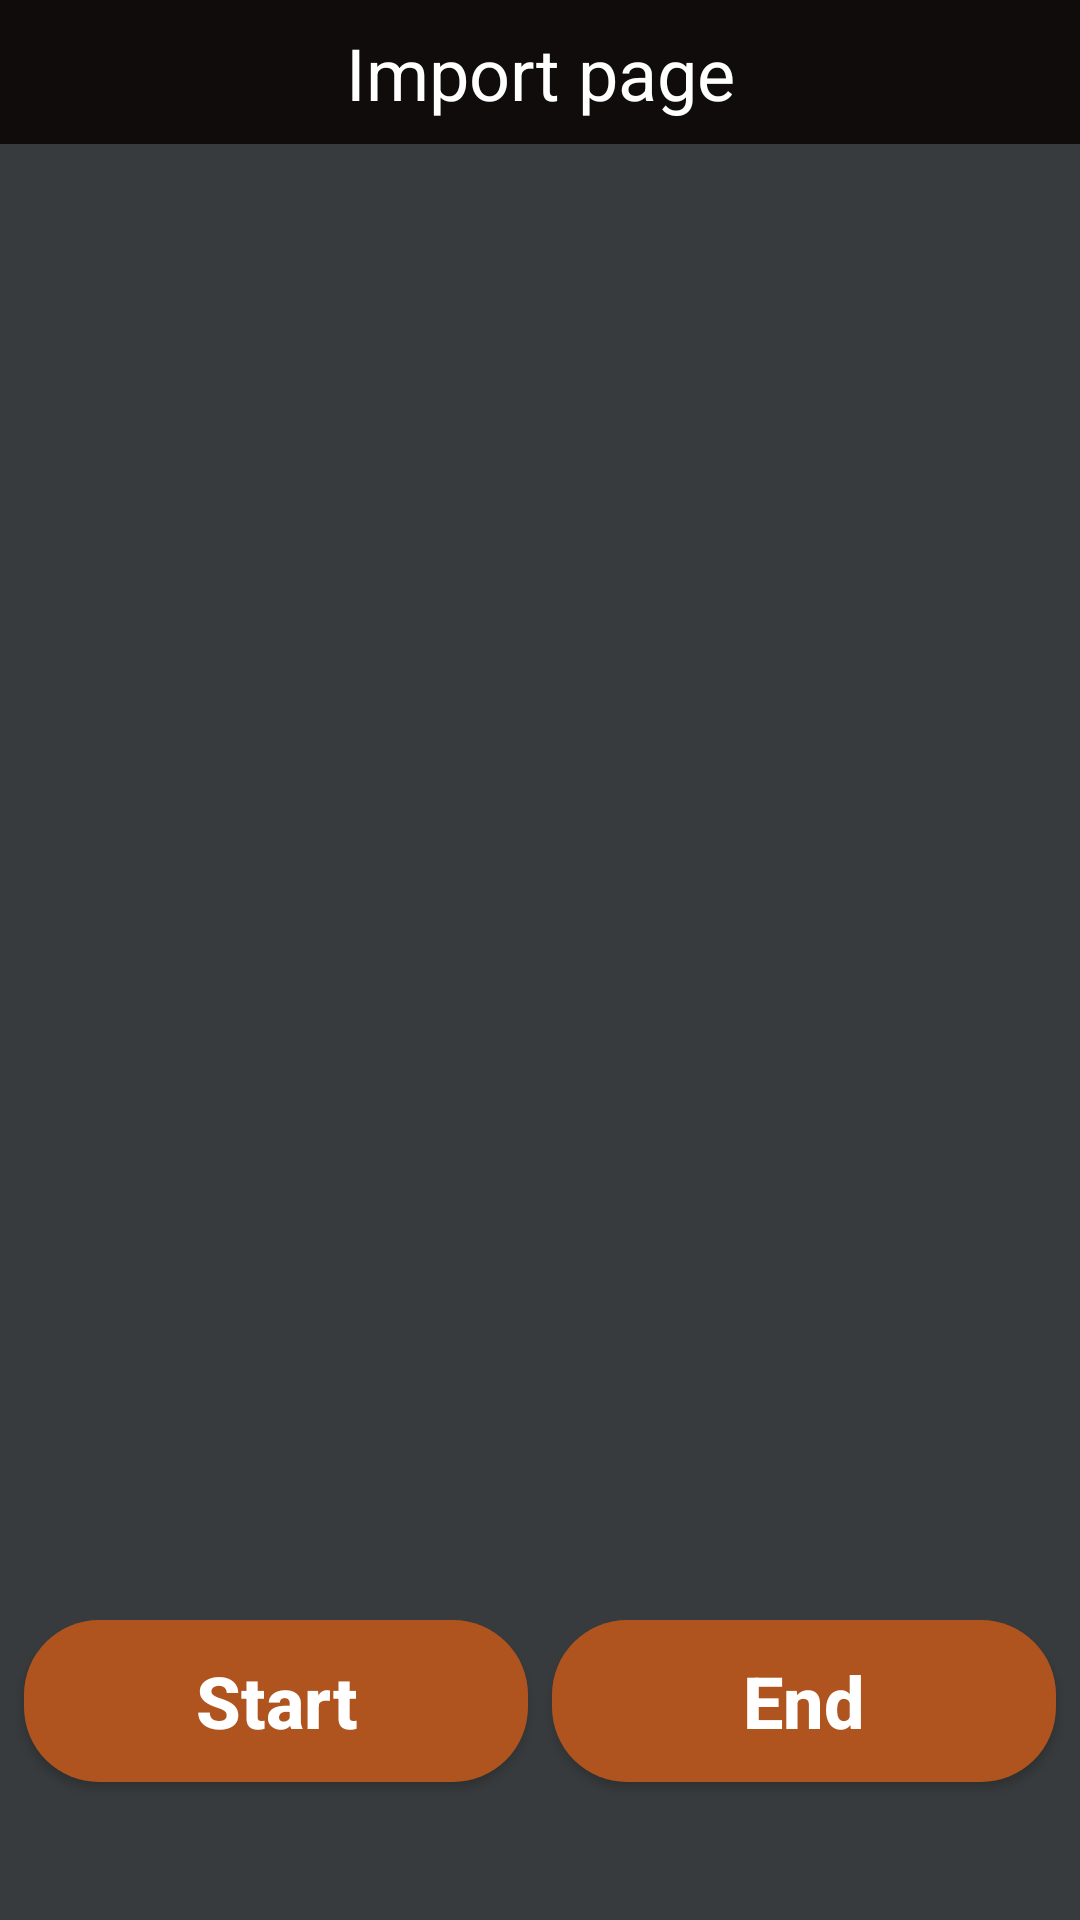

Android layout source for this screen:
<!-- AndroidManifest.xml: application theme AppTheme -->
<!-- res/layout/activity_import.xml -->
<?xml version="1.0" encoding="utf-8"?>
<android.support.v4.widget.NestedScrollView
    xmlns:android="http://schemas.android.com/apk/res/android"
    xmlns:app="http://schemas.android.com/apk/res-auto"
    xmlns:tools="http://schemas.android.com/tools"
    android:layout_width="match_parent"
    android:layout_height="match_parent"
    android:background="#383B3D"
    tools:context=".ImportActivity">

    <android.support.constraint.ConstraintLayout
        android:layout_width="match_parent"
        android:layout_height="wrap_content"
        android:isScrollContainer="true"
        tools:context=".ImportActivity">

        <TextView
            android:id="@+id/CreateHeader"
            android:layout_width="0dp"
            android:layout_height="48dp"
            android:background="@drawable/header_appearance"
            android:paddingTop="8sp"
            android:paddingBottom="8sp"
            android:text="@string/importHeader"
            android:textAlignment="center"
            android:textAllCaps="false"
            android:textColor="#ffff"
            android:textSize="24sp"
            app:layout_constraintEnd_toEndOf="parent"
            app:layout_constraintStart_toStartOf="parent"
            app:layout_constraintTop_toTopOf="parent"
            tools:text="@string/importHeader" />


        <ListView
            android:id="@+id/readingsList"
            android:layout_width="match_parent"
            android:layout_height="492dp"
            android:smoothScrollbar="false"
            android:layout_marginStart="8sp"
            android:layout_marginEnd="8sp"
            app:layout_constraintEnd_toEndOf="parent"
            app:layout_constraintStart_toStartOf="parent"
            app:layout_constraintTop_toBottomOf="@+id/CreateHeader"

            />

        <Button
            android:id="@+id/startButton"
            android:layout_width="0dp"
            android:layout_height="54dp"
            android:layout_marginStart="8dp"
            android:layout_marginBottom="8dp"
            android:background="@drawable/button_round"
            android:text="@string/startButton"
            android:textAllCaps="false"
            android:textColor="#ffff"
            android:textSize="24sp"
            android:textStyle="bold"
            app:layout_constraintBottom_toBottomOf="parent"
            app:layout_constraintEnd_toStartOf="@+id/endButton"
            app:layout_constraintHorizontal_bias="0.5"
            app:layout_constraintStart_toStartOf="parent"
            app:layout_constraintTop_toBottomOf="@+id/readingsList" />

        <Button
            android:id="@+id/endButton"
            android:layout_width="0dp"
            android:layout_height="54dp"
            android:layout_marginStart="8dp"
            android:layout_marginEnd="8dp"
            android:background="@drawable/button_round"
            android:text="@string/endButton"
            android:textAllCaps="false"
            android:textColor="#ffff"
            android:textSize="24sp"
            android:textStyle="bold"
            app:layout_constraintEnd_toEndOf="parent"
            app:layout_constraintStart_toEndOf="@+id/startButton"
            app:layout_constraintTop_toBottomOf="@+id/readingsList" />

    </android.support.constraint.ConstraintLayout>
</android.support.v4.widget.NestedScrollView>
<!-- resources referenced by this layout -->
<resources>
  <!-- drawable button_round (drawable) -->
  <?xml version="1.0" encoding="utf-8"?>
  <shape xmlns:android="http://schemas.android.com/apk/res/android"
      android:shape="rectangle">
      <solid android:color="#AF541E"/>
      <corners android:radius="25sp"/>
  
  </shape>
  <!-- drawable header_appearance (drawable) -->
  <?xml version="1.0" encoding="utf-8"?>
  <shape xmlns:android="http://schemas.android.com/apk/res/android"
      android:shape="rectangle">
      <solid android:color="#0F0C0B"/>
  
  </shape>
  <string name="endButton">End</string>
  <string name="importHeader">Import page</string>
  <string name="startButton">Start</string>
  <style name="AppTheme" parent="Theme.AppCompat.Light.NoActionBar">
          
          <item name="colorPrimary">@color/colorPrimary</item>
          <item name="colorPrimaryDark">@color/colorPrimaryDark</item>
          <item name="colorAccent">@color/colorAccent</item>
      </style>
  <color name="colorPrimary">#008577</color>
  <color name="colorPrimaryDark">#00574B</color>
  <color name="colorAccent">#D81B60</color>
</resources>
